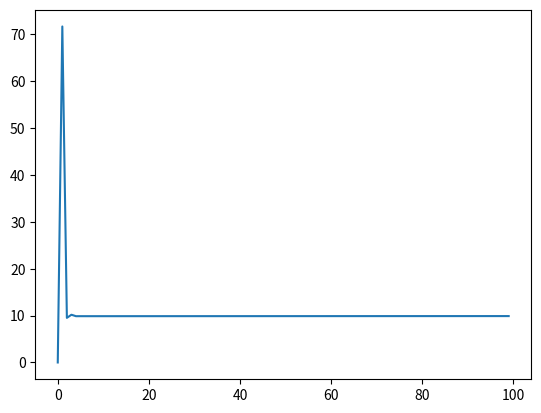

Generate this figure with matplotlib:
"""
Mostly taken from:
http://brettbeauregard.com/blog/2011/04/improving-the-beginners-pid-introduction/
"""
import time


class PID:
    def __init__(self, kp, ki, kd, setpoint=0):
        '''
        classical PID controller
        '''
        
        self.kp = kp
        self.ki = ki
        self.kd = kd
        self.setpoint = setpoint
        self.err_sum = 0
        self.last_err = 0
        self.last_time = time.time()
        
        
    def compute(self, current_value):
        # How long since we last calculated
        now = time.time()
        time_change = now - self.last_time;
      
        # Compute all the working error variables
        error = (self.setpoint - current_value)
        self.err_sum += (error * time_change)
        d_err = (error - self.last_err) / time_change
      
        # Compute PID Output
        output_value = (  self.kp * error
                        + self.ki * self.err_sum
                        + self.kd * d_err)
      
        # Remember some variables for next time
        self.last_err = error;
        self.last_time = now;
        
        return output_value
        
# TEST -----------------------------------------------------------------------
       
import numpy as np
import matplotlib.pyplot as plt

N = 100
SETPOINT = 10
pid = PID(1, 0.1, 1e-4, SETPOINT)

x = np.zeros(N)

for n in range(1, N):
    x[n] = x[n-1] + pid.compute(x[n-1])
    time.sleep(0.02)
    
plt.plot(x)

